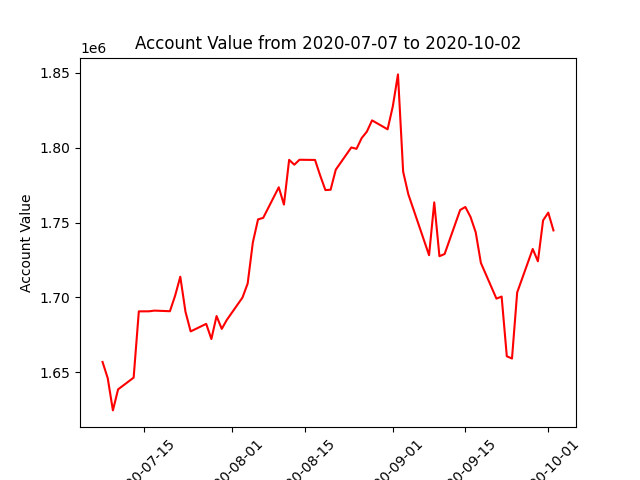

Values plotted in this chart, from the file beside it:
datadate, account_value
20200707, 1656775
20200708, 1645944
20200709, 1624392
20200710, 1638467
20200713, 1646305
20200714, 1690602
20200715, 1690624
20200716, 1690647
20200717, 1691108
20200720, 1690706
20200721, 1701038
20200722, 1713781
20200723, 1690359
20200724, 1677208
20200727, 1682243
20200728, 1672116
20200729, 1687466
20200730, 1678900
20200731, 1685011
20200803, 1699837
20200804, 1709236
20200805, 1736687
20200806, 1752081
20200807, 1753139
20200810, 1773556
20200811, 1762000
20200812, 1791894
20200813, 1788673
20200814, 1791962
20200817, 1791838
20200818, 1781330
20200819, 1771706
20200820, 1771912
20200821, 1785341
20200824, 1800199
20200825, 1799266
20200826, 1806472
20200827, 1810776
20200828, 1818294
20200831, 1812327
20200901, 1827585
20200902, 1849032
20200903, 1783983
20200904, 1768872
20200908, 1728152
20200909, 1763478
20200910, 1727480
20200911, 1728945
20200914, 1758393
20200915, 1760394
20200916, 1753730
20200917, 1743475
20200918, 1722983
20200921, 1699124
20200922, 1700511
20200923, 1660564
20200924, 1659082
20200925, 1703247
20200928, 1732319
20200929, 1724078
... 3 more rows
